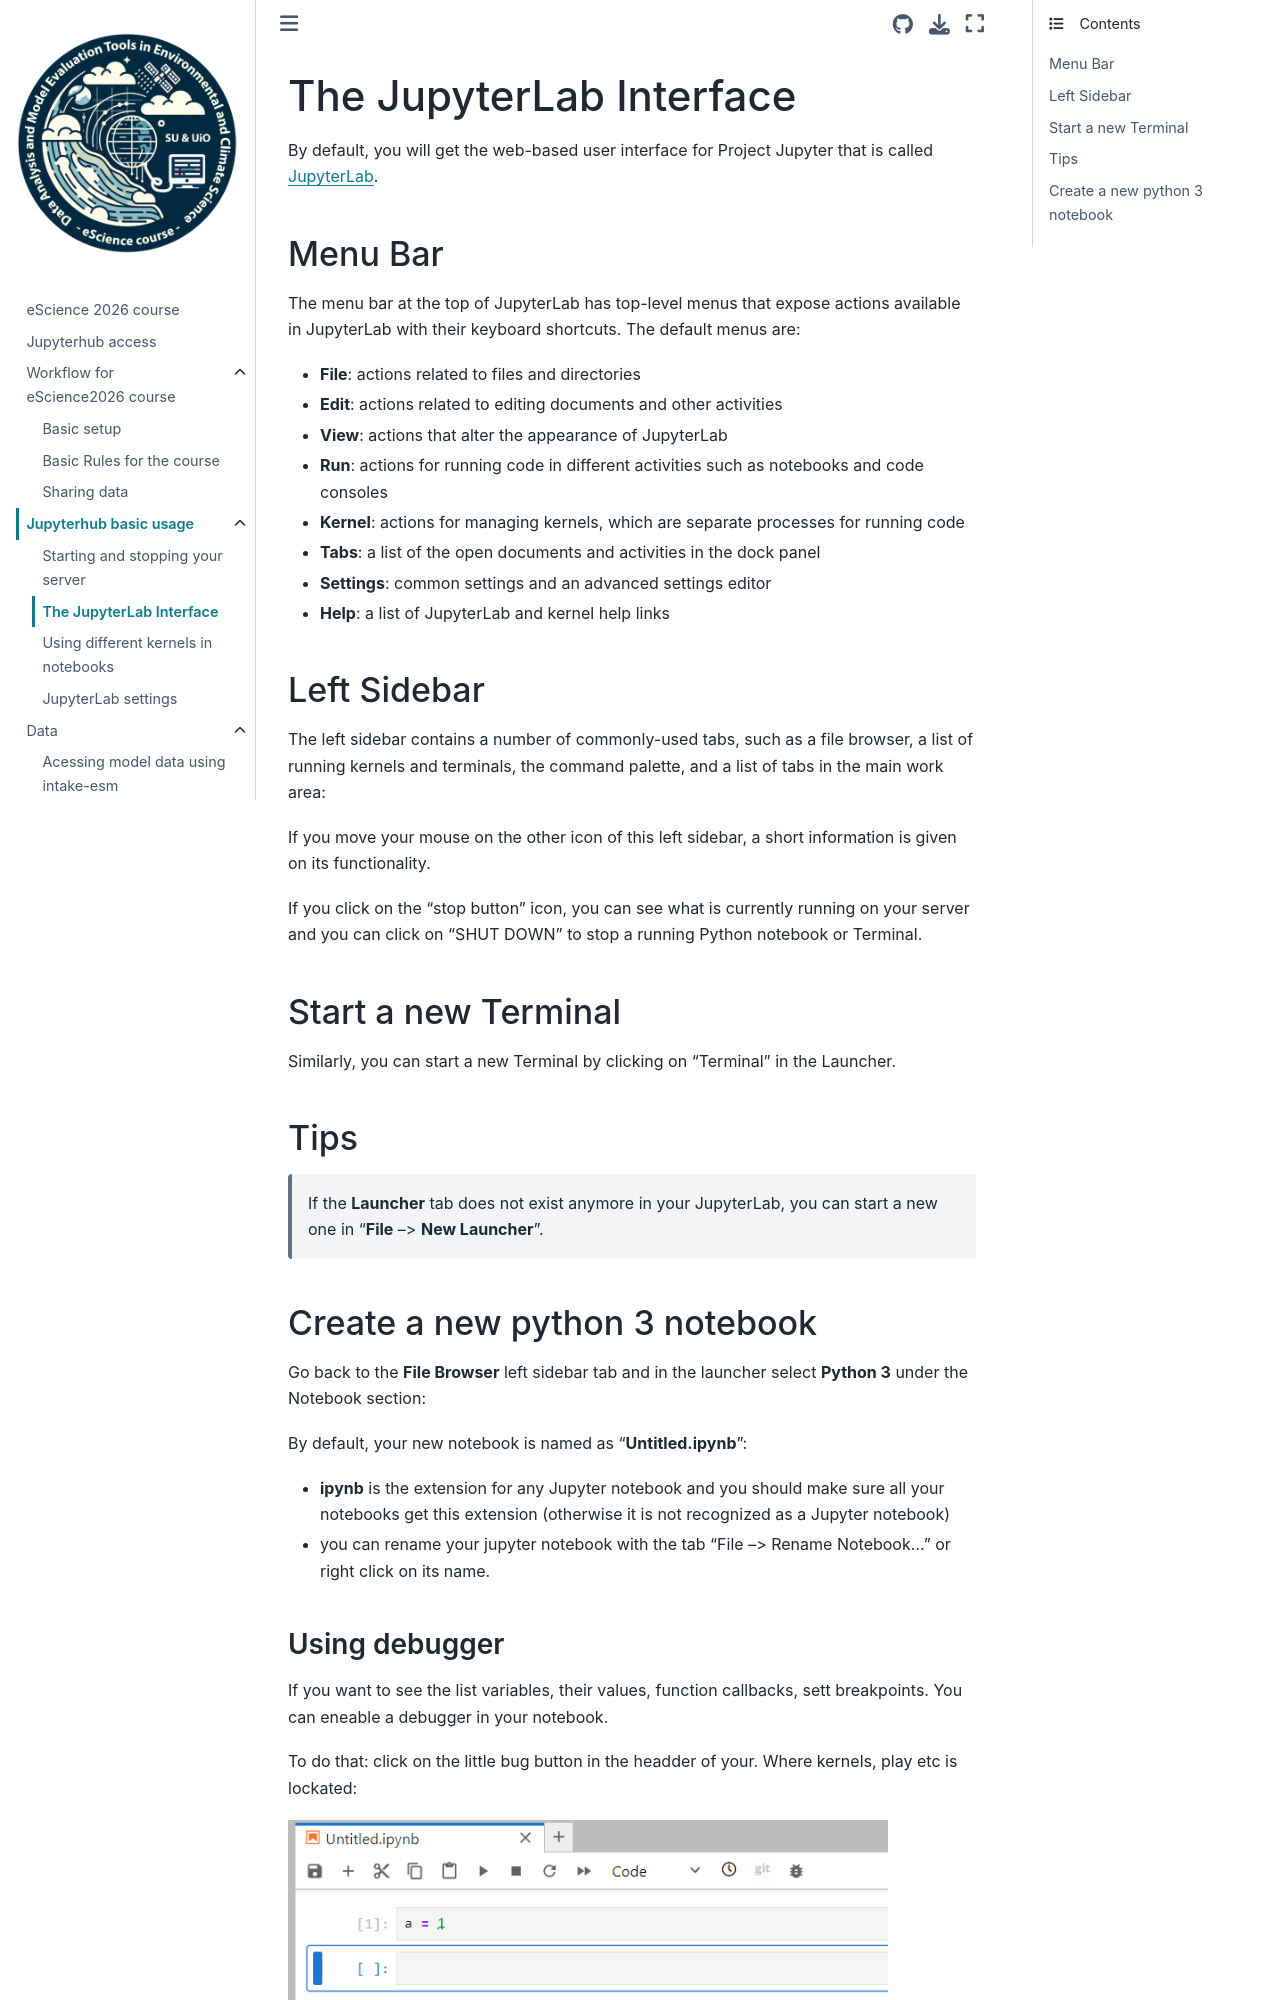

repository: MetOs-UiO/eScience-docs · page: basics/lab/index.html · generator: sphinx

The JupyterLab Interface
========================

By default, you will get the web-based user interface for Project Jupyter that is called `JupyterLab <https://jupyterlab.readthedocs.io/en/stable/>`_.

Menu Bar
--------

The menu bar at the top of JupyterLab has top-level menus that expose actions available in JupyterLab with
their keyboard shortcuts. The default menus are:

- **File**: actions related to files and directories
- **Edit**: actions related to editing documents and other activities
- **View**: actions that alter the appearance of JupyterLab
- **Run**: actions for running code in different activities such as notebooks and code consoles
- **Kernel**: actions for managing kernels, which are separate processes for running code
- **Tabs**: a list of the open documents and activities in the dock panel
- **Settings**: common settings and an advanced settings editor
- **Help**: a list of JupyterLab and kernel help links

Left Sidebar
------------

The left sidebar contains a number of commonly-used tabs, such as a file browser, a list of running
kernels and terminals, the command palette, and a list of tabs in the main work area:



If you move your mouse on the other icon of this left sidebar, a short information is given on its functionality.

If you click on the "stop button" icon, you can see what is currently running on your server and you can click on
"SHUT DOWN" to stop a running Python notebook or Terminal.

Start a new Terminal
--------------------

Similarly, you can start a new Terminal by clicking on "Terminal" in the Launcher.


Tips
----
 If the **Launcher** tab does not exist
 anymore in your JupyterLab, you can start a new one in "**File** --> **New Launcher**".



Create a new python 3 notebook
------------------------------

Go back to the **File Browser** left sidebar tab and in the launcher select **Python 3** under the Notebook
section:


By default, your new notebook is named as "**Untitled.ipynb**":

- **ipynb** is the extension for any Jupyter notebook and you should make sure all your notebooks get this extension (otherwise it is not recognized as a Jupyter notebook)
- you can rename your jupyter notebook with the tab "File --> Rename Notebook..." or
  right click on its name.
